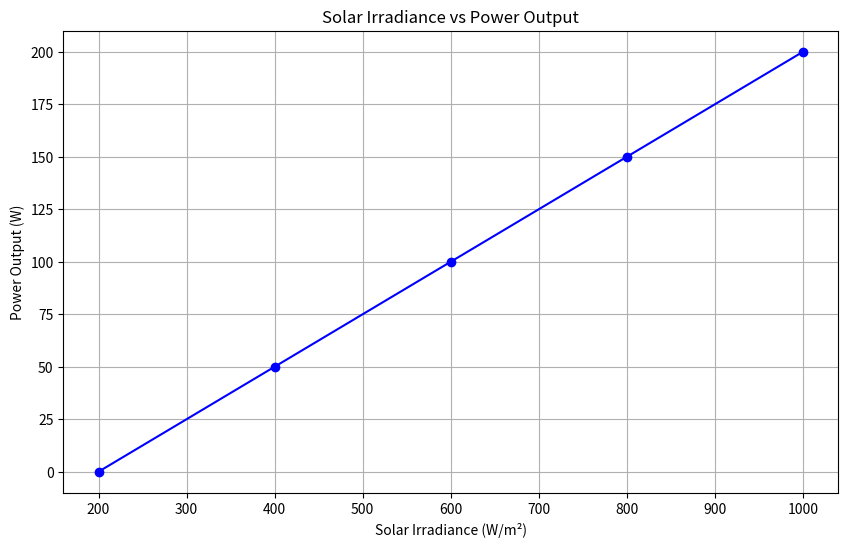

Recreate this plot in Python. (Note: this script raises an exception after producing the figure.)
import matplotlib.pyplot as plt
import numpy as np

def plot_solar_irradiance_vs_power_output(irradiance, power_output):
    plt.figure(figsize=(10, 6))
    plt.plot(irradiance, power_output, marker='o', linestyle='-', color='b')
    plt.title('Solar Irradiance vs Power Output')
    plt.xlabel('Solar Irradiance (W/m²)')
    plt.ylabel('Power Output (W)')
    plt.grid()
    plt.savefig('results/solar_irradiance_vs_power_output.png')
    plt.close()

def plot_pressure_ratio_vs_cooling_effect(pressure_ratios, cooling_effects):
    plt.figure(figsize=(10, 6))
    plt.plot(pressure_ratios, cooling_effects, marker='s', linestyle='-', color='r')
    plt.title('Pressure Ratio vs Cooling Effect')
    plt.xlabel('Pressure Ratio')
    plt.ylabel('Cooling Effect (W)')
    plt.grid()
    plt.savefig('results/pressure_ratio_vs_cooling_effect.png')
    plt.close()

def main():
    # Example data for plotting
    irradiance = np.array([200, 400, 600, 800, 1000])
    power_output = np.array([0, 50, 100, 150, 200])
    
    pressure_ratios = np.array([1, 1.5, 2, 2.5, 3])
    cooling_effects = np.array([0, 20, 40, 60, 80])
    
    plot_solar_irradiance_vs_power_output(irradiance, power_output)
    plot_pressure_ratio_vs_cooling_effect(pressure_ratios, cooling_effects)

if __name__ == "__main__":
    main()